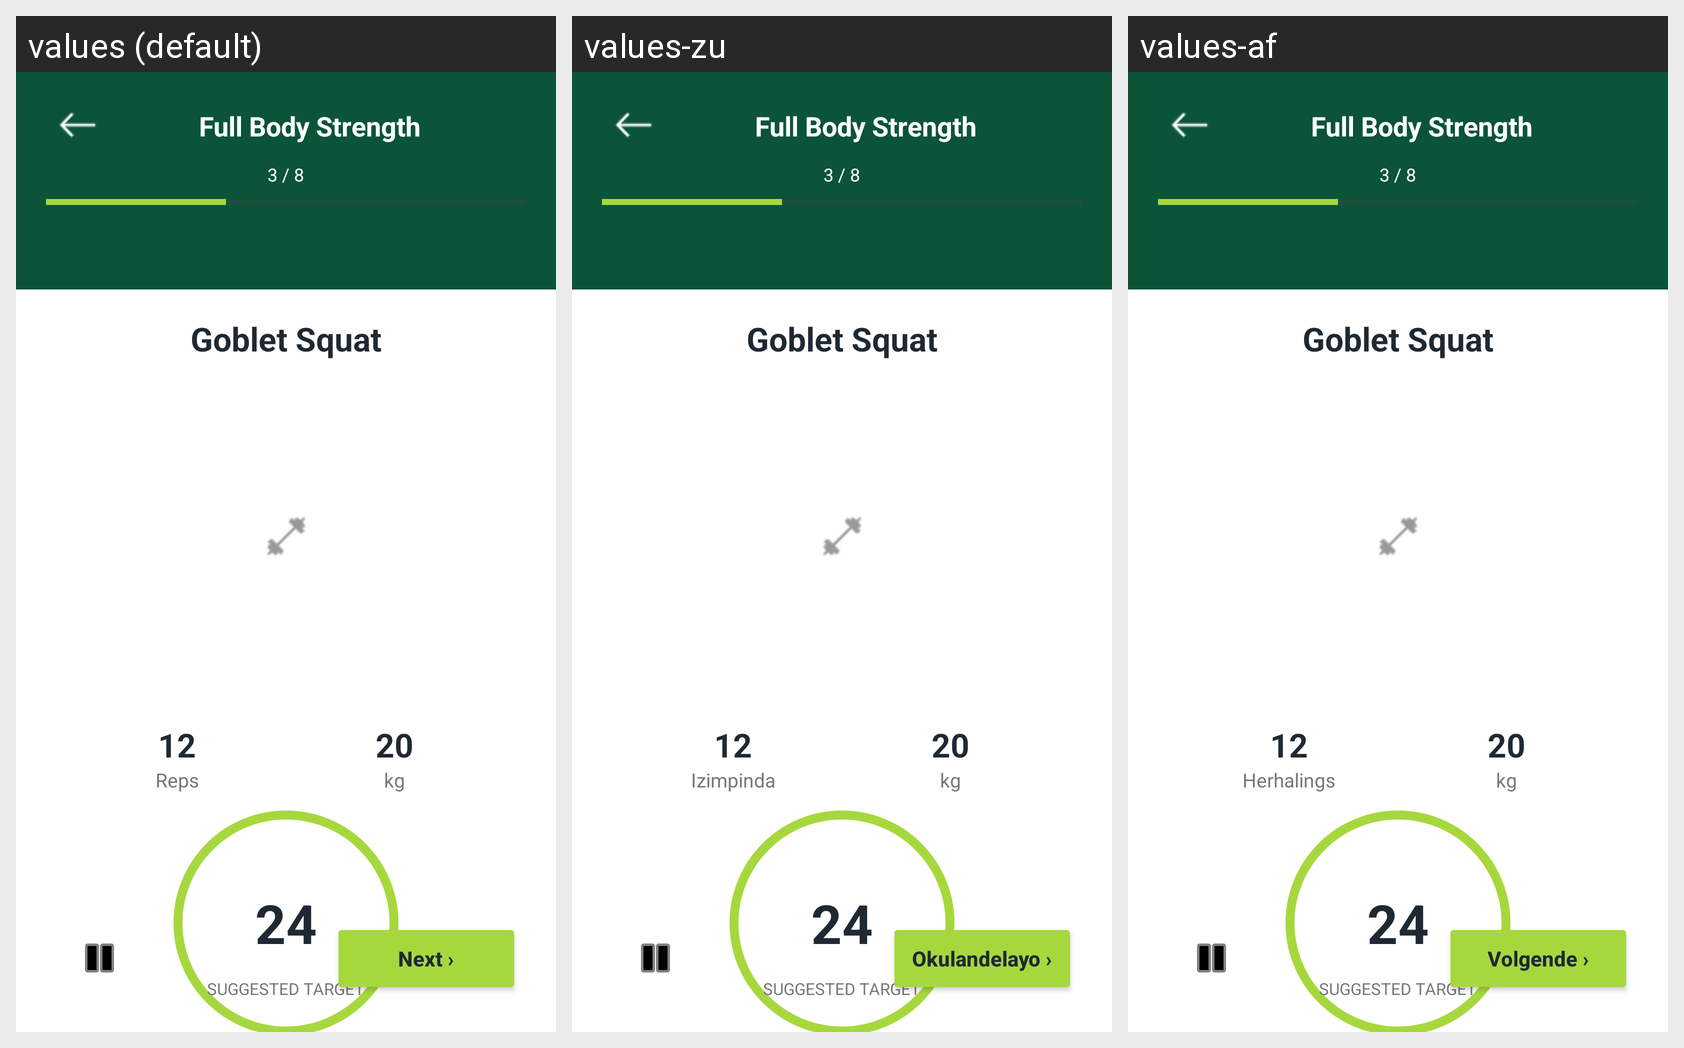

This grid shows one Android layout under several languages. Give, for every string resource on the screen, its name, the default text and each shown locale's text.
Android screen res/layout/activity_start_workout.xml rendered under 3 locales, left to right: values (default), values-zu, values-af. Device: Nexus 5 (rendered at 1080×1920; each locale shown at half size, 540×960, under a caption strip naming it); theme Theme.HomeFitness.
Strings drawn on this screen, with the default value and each locale's value (text and hints the layout hard-codes, and strings that could not be matched under every locale, appear in the picture but are not listed):

reps
  values: Reps
  values-zu: Izimpinda
  values-af: Herhalings

next
  values: Next ›
  values-zu: Okulandelayo ›
  values-af: Volgende ›
